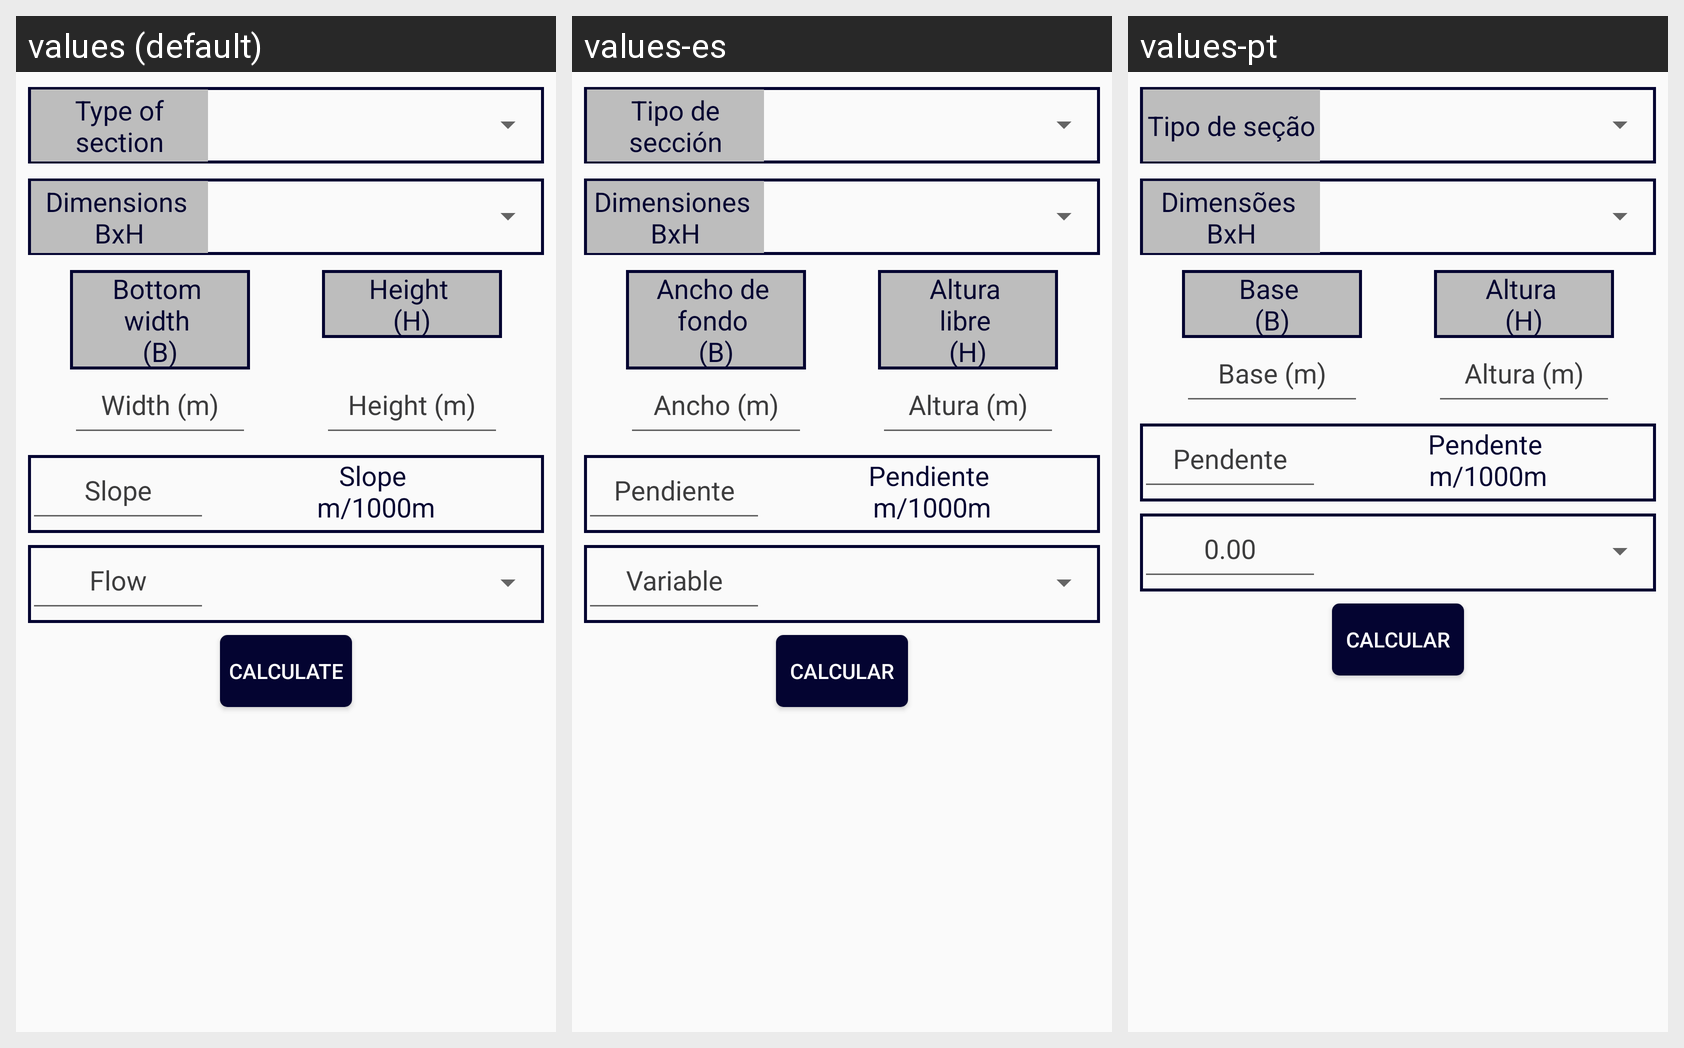

The same Android screen rendered under several of its app's locales, left to right. List the strings drawn on it with the default value and each locale's translation.
Android screen res/layout/fragment_canal_rectangular.xml rendered under 3 locales, left to right: values (default), values-es, values-pt. Device: Nexus 5 (rendered at 1080×1920; each locale shown at half size, 540×960, under a caption strip naming it); theme AppTheme.
Strings drawn on this screen, with the default value and each locale's value (text and hints the layout hard-codes, and strings that could not be matched under every locale, appear in the picture but are not listed):

Text_tipo_secciont_Rect
  values: Type of section
  values-es: Tipo de sección
  values-pt: Tipo de seção

Rect_dimensiones
  values: Dimensions 
      BxH
  values-es: Dimensiones 
      BxH
  values-pt: Dimensões 
      BxH

Text_fondo
  values: Bottom 
      width 
      (B)
  values-es: Ancho de 
      fondo 
      (B)
  values-pt: Base 
      (B)

Hint_ancho_trap
  values: Width (m)
  values-es: Ancho (m)
  values-pt: Base (m)

Text_altura
  values: Height 
      (H)
  values-es: Altura 
      libre 
      (H)
  values-pt: Altura 
      (H)

Hint_altura_trap
  values: Height (m)
  values-es: Altura (m)
  values-pt: Altura (m)

Hint_pendiente
  values: Slope
  values-es: Pendiente
  values-pt: Pendente

Text_Pendiente
  values: Slope 
      m/1000m
  values-es: Pendiente 
      m/1000m
  values-pt: Pendente 
      m/1000m

Hint_variable
  values: Flow
  values-es: Variable
  values-pt: 0.00

label_calc
  values: Calculate
  values-es: Calcular
  values-pt: Calcular
